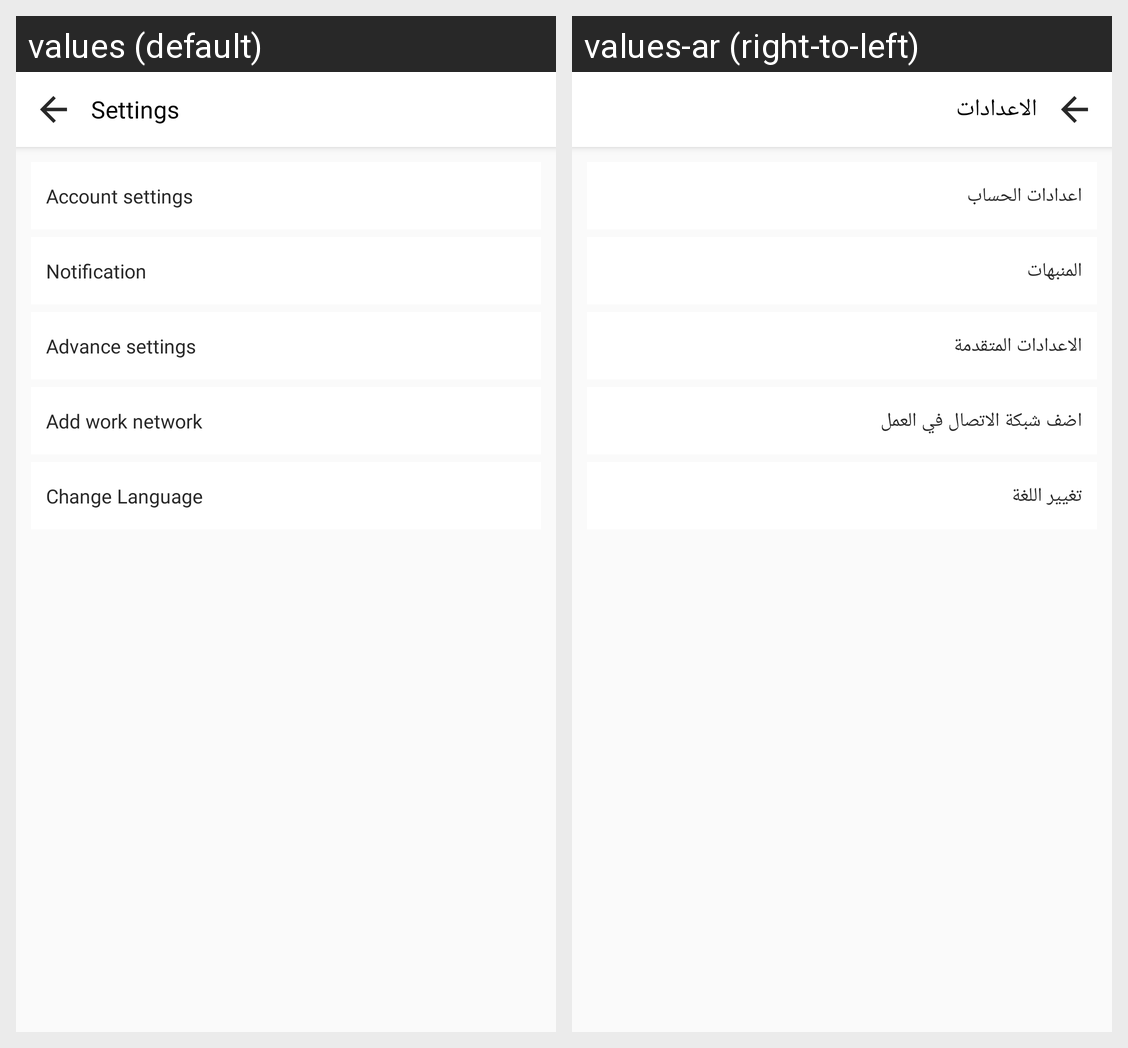

For this localized Android screen grid, give each drawn string resource with its value in every locale shown.
Android screen res/layout/activity_settings.xml rendered under 2 locales, left to right: values (default), values-ar (right-to-left). Device: Nexus 5 (rendered at 1080×1920; each locale shown at half size, 540×960, under a caption strip naming it); theme AppTheme.
Strings drawn on this screen, with the default value and each locale's value (text and hints the layout hard-codes, and strings that could not be matched under every locale, appear in the picture but are not listed):

settings
  values: Settings
  values-ar: الاعدادات

account_setting
  values: Account settings
  values-ar: اعدادات الحساب

notification
  values: Notification
  values-ar: المنبهات

advanced_settings
  values: Advance settings
  values-ar: الاعدادات المتقدمة

add_work_network
  values: Add work network
  values-ar: اضف شبكة الاتصال في العمل

change_language
  values: Change Language
  values-ar: تغيير اللغة
